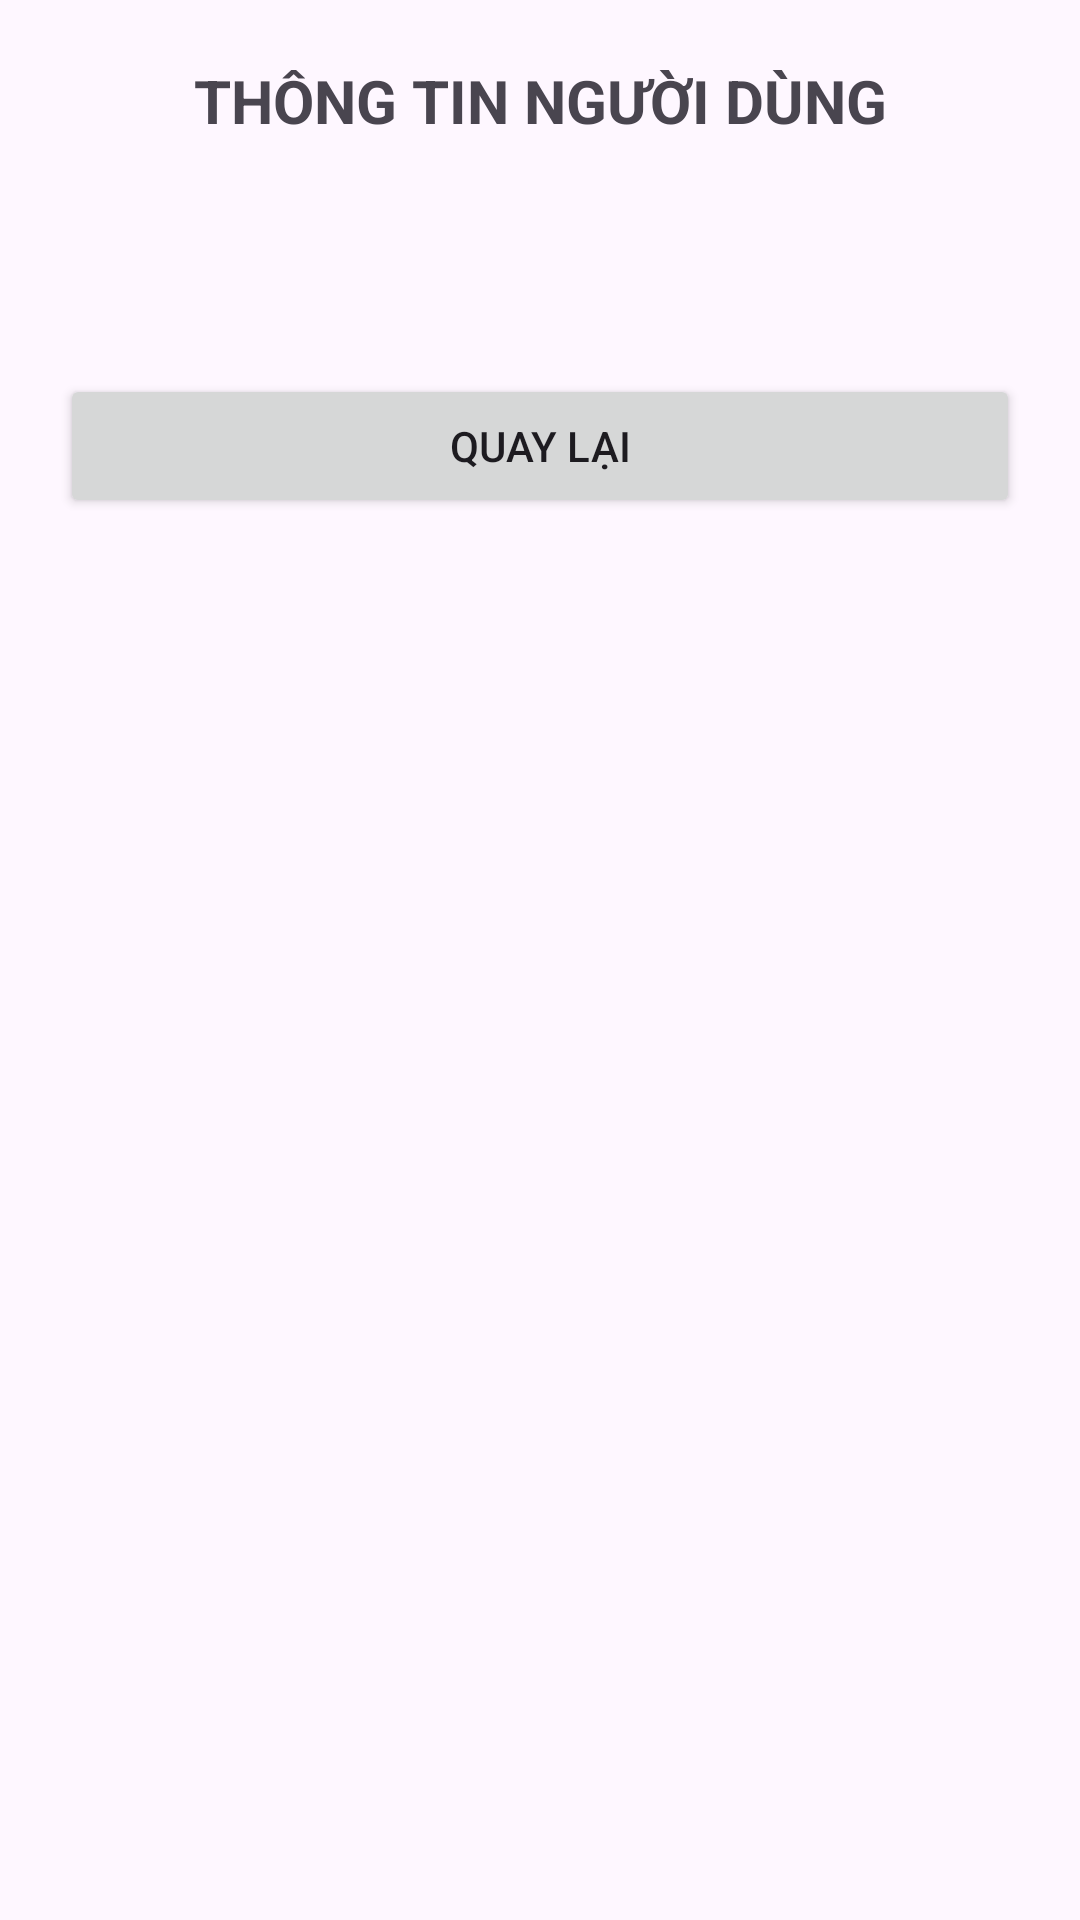

Produce the Android XML layout that renders to this screen, including the resource entries it uses.
<!-- AndroidManifest.xml: application theme Theme.FormValidationLab5 -->
<!-- res/layout/activity_detail.xml -->
<?xml version="1.0" encoding="utf-8"?>
<LinearLayout xmlns:android="http://schemas.android.com/apk/res/android"
    android:layout_width="match_parent"
    android:layout_height="match_parent"
    android:orientation="vertical"
    android:padding="20dp">

    <TextView
        android:layout_width="match_parent"
        android:layout_height="wrap_content"
        android:text="THÔNG TIN NGƯỜI DÙNG"
        android:textSize="20sp"
        android:textStyle="bold"
        android:gravity="center"
        android:layout_marginBottom="24dp"/>

    <TextView
        android:id="@+id/tvUserInfo"
        android:layout_width="match_parent"
        android:layout_height="wrap_content"
        android:textSize="16sp"
        android:lineSpacingExtra="8dp"
        android:layout_marginBottom="32dp"/>

    <Button
        android:id="@+id/btnBack"
        android:layout_width="match_parent"
        android:layout_height="wrap_content"
        android:text="QUAY LẠI"/>
</LinearLayout>
<!-- resources referenced by this layout -->
<resources>
  <style name="Theme.FormValidationLab5" parent="Base.Theme.FormValidationLab5" />
  <style name="Base.Theme.FormValidationLab5" parent="Theme.Material3.DayNight.NoActionBar">
          
          
      </style>
</resources>
